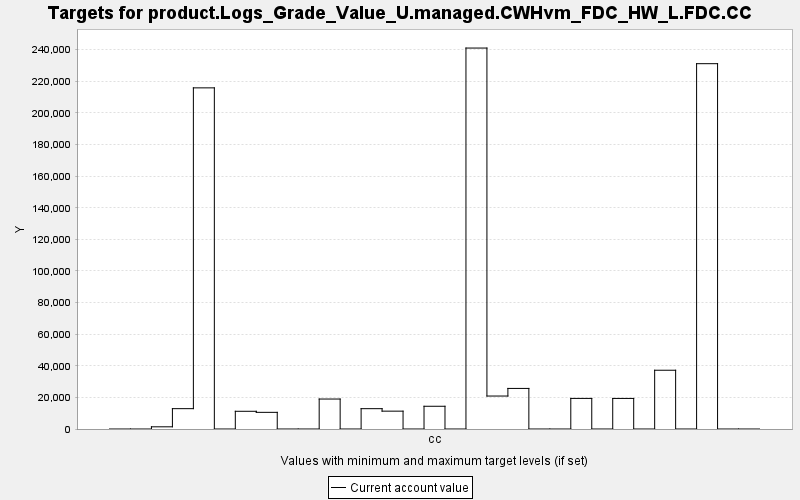

The data file committed next to this chart (first rows):
TARGET, PERIOD, YEAR, PERIODWIDTH, MINIMUM, MAXIMUM, MINWEIGHT, MAXWEIGHT, CURRENT, SUMMARY
product.Logs_Grade_Value_U.managed.CWHvm…, 0, 0, 10.0, 0.0, 10000, 1.0, 1.0, 0.0, 0.0
product.Logs_Grade_Value_U.managed.CWHvm…, 1, 10, 10.0, 0.0, 10000, 1.0, 1.0, 0.0, 0.0
product.Logs_Grade_Value_U.managed.CWHvm…, 2, 20, 10.0, 0.0, 10000, 1.0, 1.0, 1386, 0.0
product.Logs_Grade_Value_U.managed.CWHvm…, 3, 30, 10.0, 0.0, 10000, 1.0, 1.0, 12870, 0.0
product.Logs_Grade_Value_U.managed.CWHvm…, 4, 40, 10.0, 0.0, 10000, 1.0, 1.0, 215855, 0.0
product.Logs_Grade_Value_U.managed.CWHvm…, 5, 50, 10.0, 0.0, 10000, 1.0, 1.0, 0.0, 0.0
product.Logs_Grade_Value_U.managed.CWHvm…, 6, 60, 10.0, 0.0, 10000, 1.0, 1.0, 11208, 0.0
product.Logs_Grade_Value_U.managed.CWHvm…, 7, 70, 10.0, 0.0, 10000, 1.0, 1.0, 10541, 0.0
product.Logs_Grade_Value_U.managed.CWHvm…, 8, 80, 10.0, 0.0, 10000, 1.0, 1.0, 0.0, 0.0
product.Logs_Grade_Value_U.managed.CWHvm…, 9, 90, 10.0, 0.0, 10000, 1.0, 1.0, 0.0, 0.0
product.Logs_Grade_Value_U.managed.CWHvm…, 10, 100, 10.0, 0.0, 10000, 1.0, 1.0, 18962, 0.0
product.Logs_Grade_Value_U.managed.CWHvm…, 11, 110, 10.0, 0.0, 10000, 1.0, 1.0, 0.0, 0.0
product.Logs_Grade_Value_U.managed.CWHvm…, 12, 120, 10.0, 0.0, 10000, 1.0, 1.0, 12865, 0.0
product.Logs_Grade_Value_U.managed.CWHvm…, 13, 130, 10.0, 0.0, 10000, 1.0, 1.0, 11295, 0.0
product.Logs_Grade_Value_U.managed.CWHvm…, 14, 140, 10.0, 0.0, 10000, 1.0, 1.0, 0.0, 0.0
product.Logs_Grade_Value_U.managed.CWHvm…, 15, 150, 10.0, 0.0, 10000, 1.0, 1.0, 14386, 0.0
product.Logs_Grade_Value_U.managed.CWHvm…, 16, 160, 10.0, 0.0, 10000, 1.0, 1.0, 0.0, 0.0
product.Logs_Grade_Value_U.managed.CWHvm…, 17, 170, 10.0, 0.0, 10000, 1.0, 1.0, 241046, 0.0
product.Logs_Grade_Value_U.managed.CWHvm…, 18, 180, 10.0, 0.0, 10000, 1.0, 1.0, 20859, 0.0
product.Logs_Grade_Value_U.managed.CWHvm…, 19, 190, 10.0, 0.0, 10000, 1.0, 1.0, 25675, 0.0
product.Logs_Grade_Value_U.managed.CWHvm…, 20, 200, 10.0, 0.0, 10000, 1.0, 1.0, 0.0, 0.0
product.Logs_Grade_Value_U.managed.CWHvm…, 21, 210, 10.0, 0.0, 10000, 1.0, 1.0, 0.0, 0.0
product.Logs_Grade_Value_U.managed.CWHvm…, 22, 220, 10.0, 0.0, 10000, 1.0, 1.0, 19359, 0.0
product.Logs_Grade_Value_U.managed.CWHvm…, 23, 230, 10.0, 0.0, 10000, 1.0, 1.0, 0.0, 0.0
product.Logs_Grade_Value_U.managed.CWHvm…, 24, 240, 10.0, 0.0, 10000, 1.0, 1.0, 19345, 0.0
product.Logs_Grade_Value_U.managed.CWHvm…, 25, 250, 10.0, 0.0, 10000, 1.0, 1.0, 0.0, 0.0
product.Logs_Grade_Value_U.managed.CWHvm…, 26, 260, 10.0, 0.0, 10000, 1.0, 1.0, 37184, 0.0
product.Logs_Grade_Value_U.managed.CWHvm…, 27, 270, 10.0, 0.0, 10000, 1.0, 1.0, 0.0, 0.0
product.Logs_Grade_Value_U.managed.CWHvm…, 28, 280, 10.0, 0.0, 10000, 1.0, 1.0, 231155, 0.0
product.Logs_Grade_Value_U.managed.CWHvm…, 29, 290, 10.0, 0.0, 10000, 1.0, 1.0, 0.0, 0.0
product.Logs_Grade_Value_U.managed.CWHvm…, 30, 300, 10.0, 0.0, 10000, 1.0, 1.0, 0.0, 0.0
